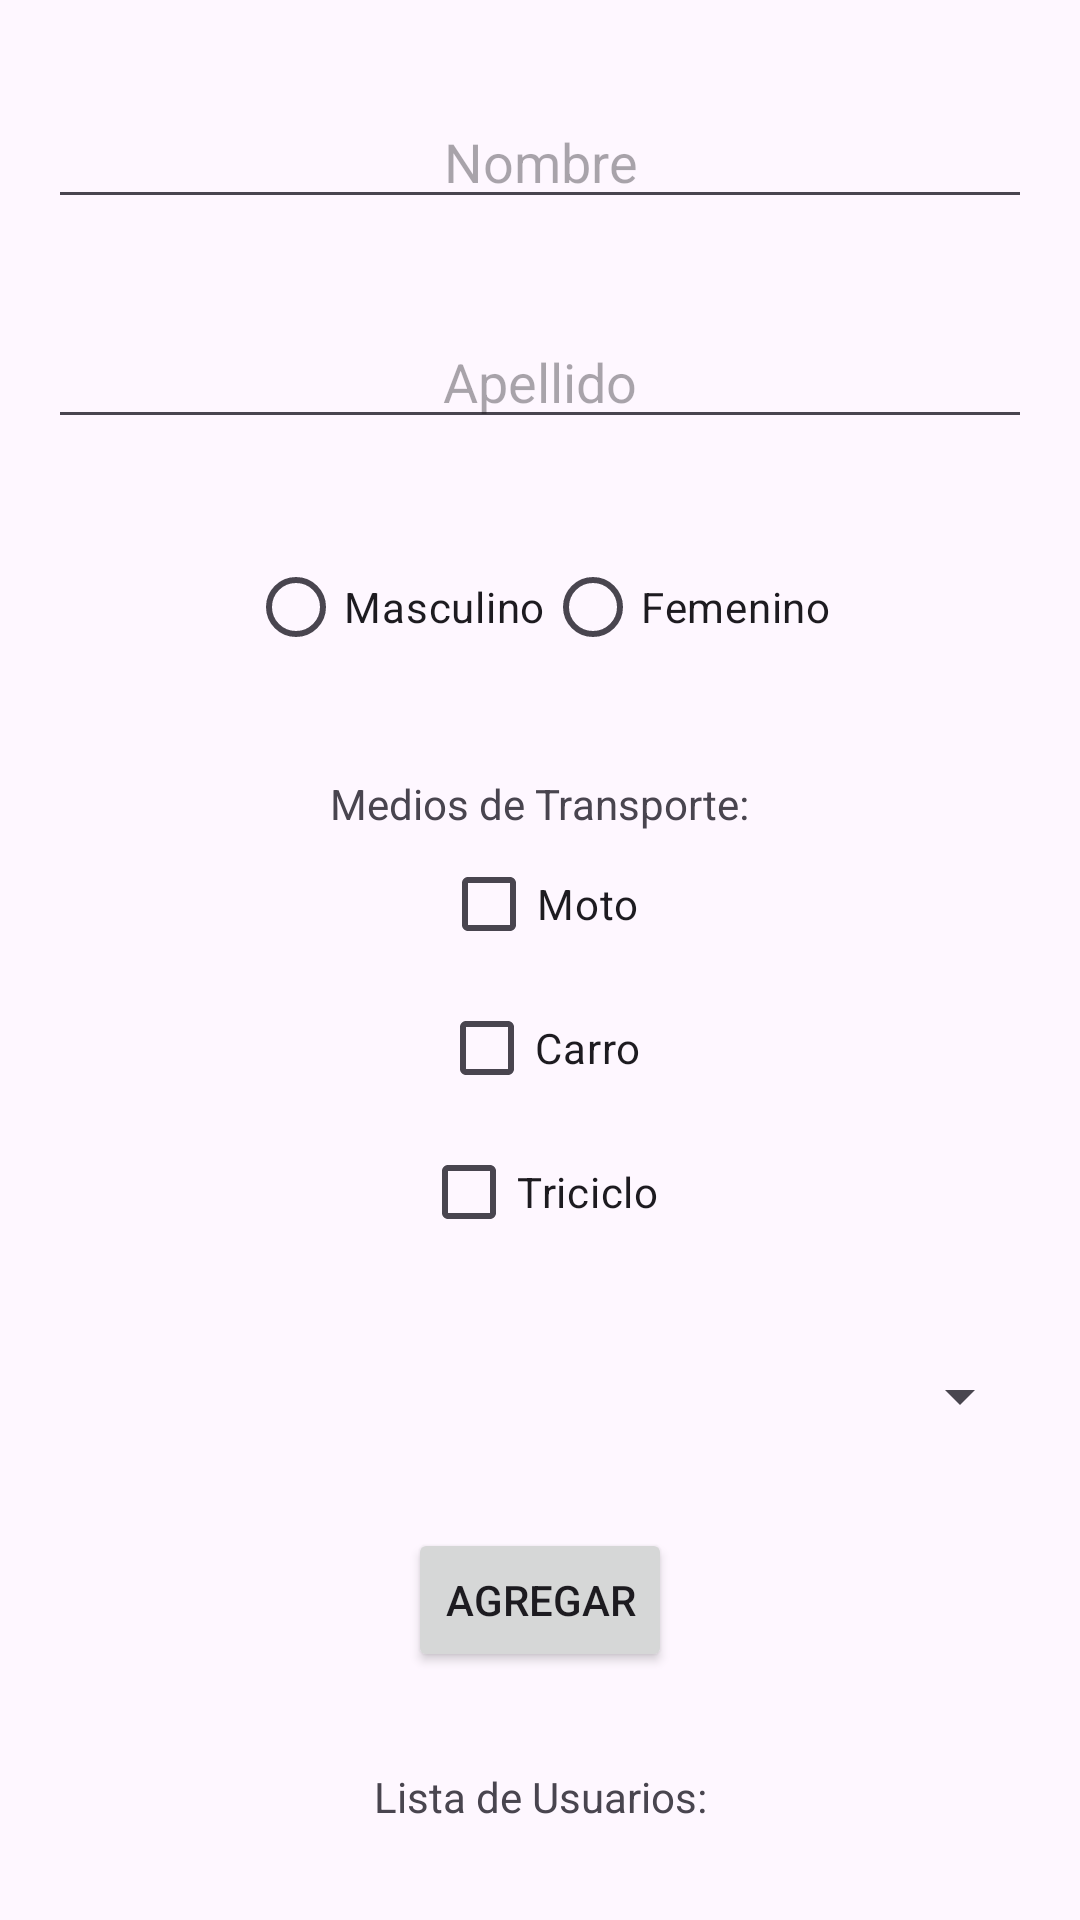

This screen was rendered from an Android layout file. Write that file and the resources it references.
<!-- AndroidManifest.xml: application theme Theme.GgApplication -->
<!-- res/layout/fragment_home.xml -->
<LinearLayout xmlns:android="http://schemas.android.com/apk/res/android"
    xmlns:tools="http://schemas.android.com/tools"
    android:layout_width="match_parent"
    android:layout_height="match_parent"
    android:orientation="vertical"
    android:gravity="center"
    tools:context=".HomeFragment">

    
    <EditText
        android:id="@+id/etNombre"
        android:layout_width="match_parent"
        android:layout_height="wrap_content"
        android:hint="Nombre"
        android:layout_margin="16dp"
        android:inputType="text"
        android:gravity="center" />

    
    <EditText
        android:id="@+id/etApellido"
        android:layout_width="match_parent"
        android:layout_height="wrap_content"
        android:hint="Apellido"
        android:layout_margin="16dp"
        android:inputType="text"
        android:gravity="center" />

    
    <RadioGroup
        android:id="@+id/rgSexo"
        android:layout_width="match_parent"
        android:layout_height="wrap_content"
        android:layout_margin="16dp"
        android:orientation="horizontal"
        android:gravity="center">

        <RadioButton
            android:id="@+id/rbMasculino"
            android:layout_width="wrap_content"
            android:layout_height="wrap_content"
            android:text="Masculino" />

        <RadioButton
            android:id="@+id/rbFemenino"
            android:layout_width="wrap_content"
            android:layout_height="wrap_content"
            android:text="Femenino" />
    </RadioGroup>

    
    <LinearLayout
        android:layout_width="match_parent"
        android:layout_height="wrap_content"
        android:orientation="vertical"
        android:layout_margin="16dp"
        android:gravity="center">

        <TextView
            android:layout_width="wrap_content"
            android:layout_height="wrap_content"
            android:text="Medios de Transporte:" />

        <CheckBox
            android:id="@+id/cbMoto"
            android:layout_width="wrap_content"
            android:layout_height="wrap_content"
            android:text="Moto" />

        <CheckBox
            android:id="@+id/cbCarro"
            android:layout_width="wrap_content"
            android:layout_height="wrap_content"
            android:text="Carro" />

        <CheckBox
            android:id="@+id/cbTriciclo"
            android:layout_width="wrap_content"
            android:layout_height="wrap_content"
            android:text="Triciclo" />
    </LinearLayout>

    
    <Spinner
        android:id="@+id/spinnerEdad"
        android:layout_width="match_parent"
        android:layout_height="wrap_content"
        android:layout_below="@id/cbTriciclo"
        android:layout_margin="16dp" />

    
    <Button
        android:id="@+id/btnAgregar"
        android:layout_width="wrap_content"
        android:layout_height="wrap_content"
        android:text="Agregar"
        android:layout_margin="16dp"
        android:layout_gravity="center" />

    
    <TextView
        android:id="@+id/tvListaUsuarios"
        android:layout_width="match_parent"
        android:layout_height="wrap_content"
        android:layout_margin="16dp"
        android:text="Lista de Usuarios:"
        android:gravity="center" />

</LinearLayout>
<!-- resources referenced by this layout -->
<resources>
  <style name="Theme.GgApplication" parent="Base.Theme.GgApplication" />
  <style name="Base.Theme.GgApplication" parent="Theme.Material3.DayNight.NoActionBar">
          
          
      </style>
</resources>
